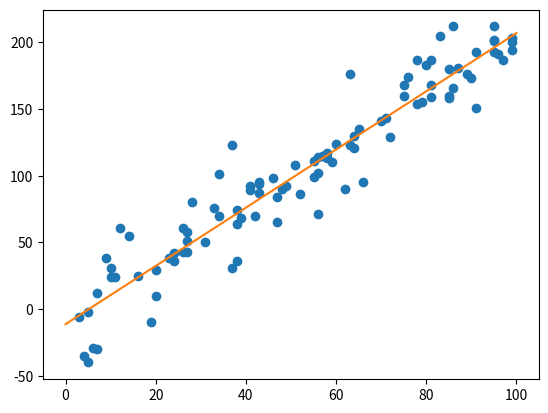

Write Python code to recreate this figure.
import random
import matplotlib.pyplot as plt

def mean(lis):
    num=0
    for a in lis:
        num=num+a
    return num/len(lis)
def xcheck(point,grad,xlis,ylis):
    xcount=0
    for i in range(100):
        x=xlis[i]
        y=ylis[i]
        newy=point[1]+grad*(x-point[0])
        xcount=(y-newy)**2+xcount
    return xcount

x=[]
y=[]
for i in range(100):
    num=random.randint(0,100)
    x.append(num)
    if random.randint(0,2)==0:
        y.append(2*num+random.randint(-50,50))
    else:
        y.append(2*num+random.randint(-12,12))
print('x-'+str(mean(x)))
print('y-'+str(mean(y)))
fac=0.1
grad=1
for i in range(100):
    if (i+1)%10==0:
        fac=fac/10
    che=xcheck([mean(x),mean(y)],grad,x,y)
    #print(che)
    print(grad)
    if xcheck([mean(x),mean(y)],grad+grad*fac,x,y)<che:
        grad=grad+grad*fac
    if xcheck([mean(x),mean(y)],grad-grad*fac,x,y)<che:
        grad=grad-grad*fac

x1=[]
for i in range(101):
    x1.append(i)
y1=[]
for num in x1:
    y1.append(mean(y)+grad*(num-mean(x)))
plt.plot(x,y,'o')
plt.plot(x1,y1)
plt.show()
